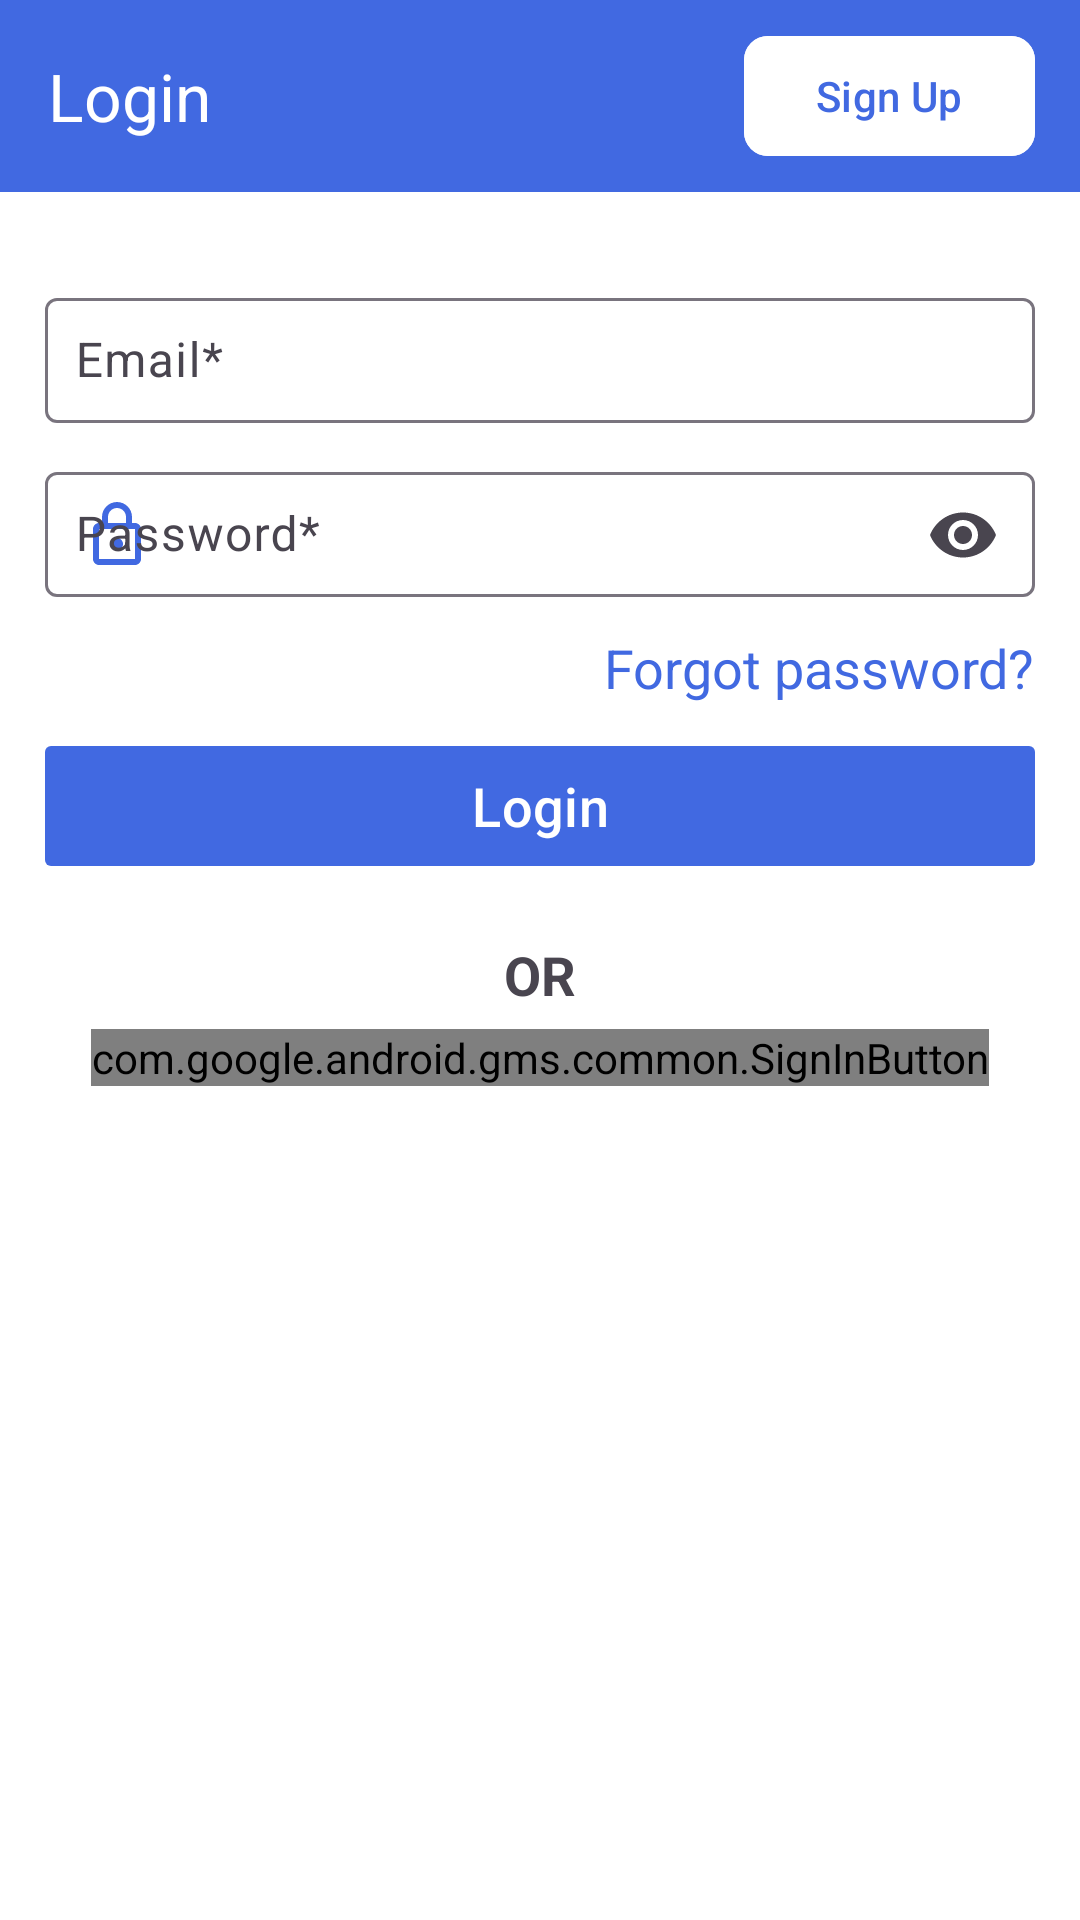

Here is an Android app screen rendered from its layout file. Give the layout XML and the strings, colors and styles it references.
<!-- AndroidManifest.xml: application theme Theme.PlacementFinder -->
<!-- res/layout/activity_login.xml -->
<?xml version="1.0" encoding="utf-8"?>
<LinearLayout xmlns:android="http://schemas.android.com/apk/res/android"
    xmlns:app="http://schemas.android.com/apk/res-auto"
    xmlns:tools="http://schemas.android.com/tools"
    android:layout_width="match_parent"
    android:layout_height="match_parent"
    tools:context=".Authentication.LoginActivity"
    android:background="@color/white"
    android:orientation="vertical"
    >

    <androidx.appcompat.widget.Toolbar
        android:id="@+id/toolbar"
        android:layout_width="match_parent"
        android:layout_height="wrap_content"
        android:minHeight="?attr/actionBarSize"
        android:theme="?attr/actionBarTheme"
        app:title="Login"
        android:layout_marginBottom="15dp"
        android:background="@color/royalBlue"
        app:titleTextColor="@color/white"
        >

        <com.google.android.material.button.MaterialButton
            android:id="@+id/btnSignup"
            android:layout_width="wrap_content"
            android:layout_height="wrap_content"
            android:text="Sign Up"
            android:layout_gravity="end"
            android:layout_marginRight="15dp"
            android:backgroundTint="@color/white"
            app:cornerRadius="8dp"
            android:textColor="@color/royalBlue"
            />

    </androidx.appcompat.widget.Toolbar>

    <LinearLayout
        android:layout_width="match_parent"
        android:layout_height="match_parent"
        android:orientation="vertical"
        android:padding="15dp">

        <com.google.android.material.textfield.TextInputLayout
            android:layout_width="match_parent"
            android:layout_height="wrap_content"
            android:layout_marginBottom="8dp"
            android:hint="Email*"
            app:endIconMode="clear_text"
            app:startIconDrawable="@drawable/sharp_person_24"
            app:startIconTint="@color/royalBlue">

            <com.google.android.material.textfield.TextInputEditText
                android:id="@+id/etEmail"
                android:layout_width="match_parent"
                android:layout_height="wrap_content"
                android:inputType="textEmailAddress"
                android:padding="10dp"
                android:textColor="@color/black"
                android:textColorHint="@color/grey" />

        </com.google.android.material.textfield.TextInputLayout>


        <com.google.android.material.textfield.TextInputLayout
            android:layout_width="match_parent"
            android:layout_height="wrap_content"
            android:layout_marginBottom="8dp"
            android:hint="Password*"
            app:endIconMode="password_toggle"
            app:startIconDrawable="@drawable/outline_lock_24"
            app:startIconTint="@color/royalBlue">

            <com.google.android.material.textfield.TextInputEditText
                android:id="@+id/etPassword"
                android:layout_width="match_parent"

                android:layout_height="wrap_content"
                android:inputType="textPassword"
                android:padding="10dp"
                android:textColor="@color/black"
                android:textColorHint="@color/grey" />

        </com.google.android.material.textfield.TextInputLayout>

        <TextView
            android:id="@+id/forgot"
            android:layout_width="wrap_content"
            android:layout_height="wrap_content"
            android:layout_gravity="end"
            android:text="Forgot password?"
            android:textColor="@color/royalBlue"
            android:textSize="18sp" />

        <com.google.android.material.button.MaterialButton
            android:id="@+id/btnLogin"
            android:layout_width="match_parent"
            android:layout_height="wrap_content"
            android:layout_gravity="center_horizontal"
            android:layout_marginTop="10dp"
            android:layout_marginBottom="20dp"
            android:text="Login"
            android:textColor="@color/white"
            android:textSize="18sp"
            app:cornerRadius="2dp"
            app:iconGravity="start" />

        <TextView
            android:layout_width="wrap_content"
            android:layout_height="wrap_content"
            android:layout_gravity="center_horizontal"
            android:layout_marginBottom="6dp"
            android:text="OR"
            android:textSize="18sp"
            android:textStyle="bold" />


        <com.google.android.gms.common.SignInButton
            android:id="@+id/googleSignInButton"
            android:layout_width="wrap_content"
            android:layout_height="wrap_content"
            android:layout_gravity="center_horizontal" />

    </LinearLayout>


</LinearLayout>
<!-- resources referenced by this layout -->
<resources>
  <color name="black">#FF000000</color>
  <color name="grey">#808080</color>
  <color name="royalBlue">#4169e1</color>
  <color name="white">#FFFFFFFF</color>
  <!-- drawable outline_lock_24 (drawable) -->
  <vector android:height="24dp" android:tint="#4169E1"
      android:viewportHeight="24" android:viewportWidth="24"
      android:width="24dp" xmlns:android="http://schemas.android.com/apk/res/android">
      <path android:fillColor="@android:color/white" android:pathData="M18,8h-1L17,6c0,-2.76 -2.24,-5 -5,-5S7,3.24 7,6v2L6,8c-1.1,0 -2,0.9 -2,2v10c0,1.1 0.9,2 2,2h12c1.1,0 2,-0.9 2,-2L20,10c0,-1.1 -0.9,-2 -2,-2zM9,6c0,-1.66 1.34,-3 3,-3s3,1.34 3,3v2L9,8L9,6zM18,20L6,20L6,10h12v10zM12,17c1.1,0 2,-0.9 2,-2s-0.9,-2 -2,-2 -2,0.9 -2,2 0.9,2 2,2z"/>
  </vector>
  <style name="Theme.PlacementFinder" parent="Base.Theme.PlacementFinder" />
  <style name="Base.Theme.PlacementFinder" parent="Theme.Material3.Light">
          
           <item name="colorPrimary">@color/royalBlue</item>
          <item name="android:iconTint" tools:targetApi="o">@color/white</item>
          <item name="android:textColorSecondary">@android:color/white</item>
          <item name="colorPrimaryDark">@color/royalBlueDark</item>
          <item name="colorAccent">@color/royalBlueLight</item>
      </style>
  <color name="royalBlueDark">#4169E1</color>
  <color name="royalBlueLight">#1E90FF</color>
</resources>
